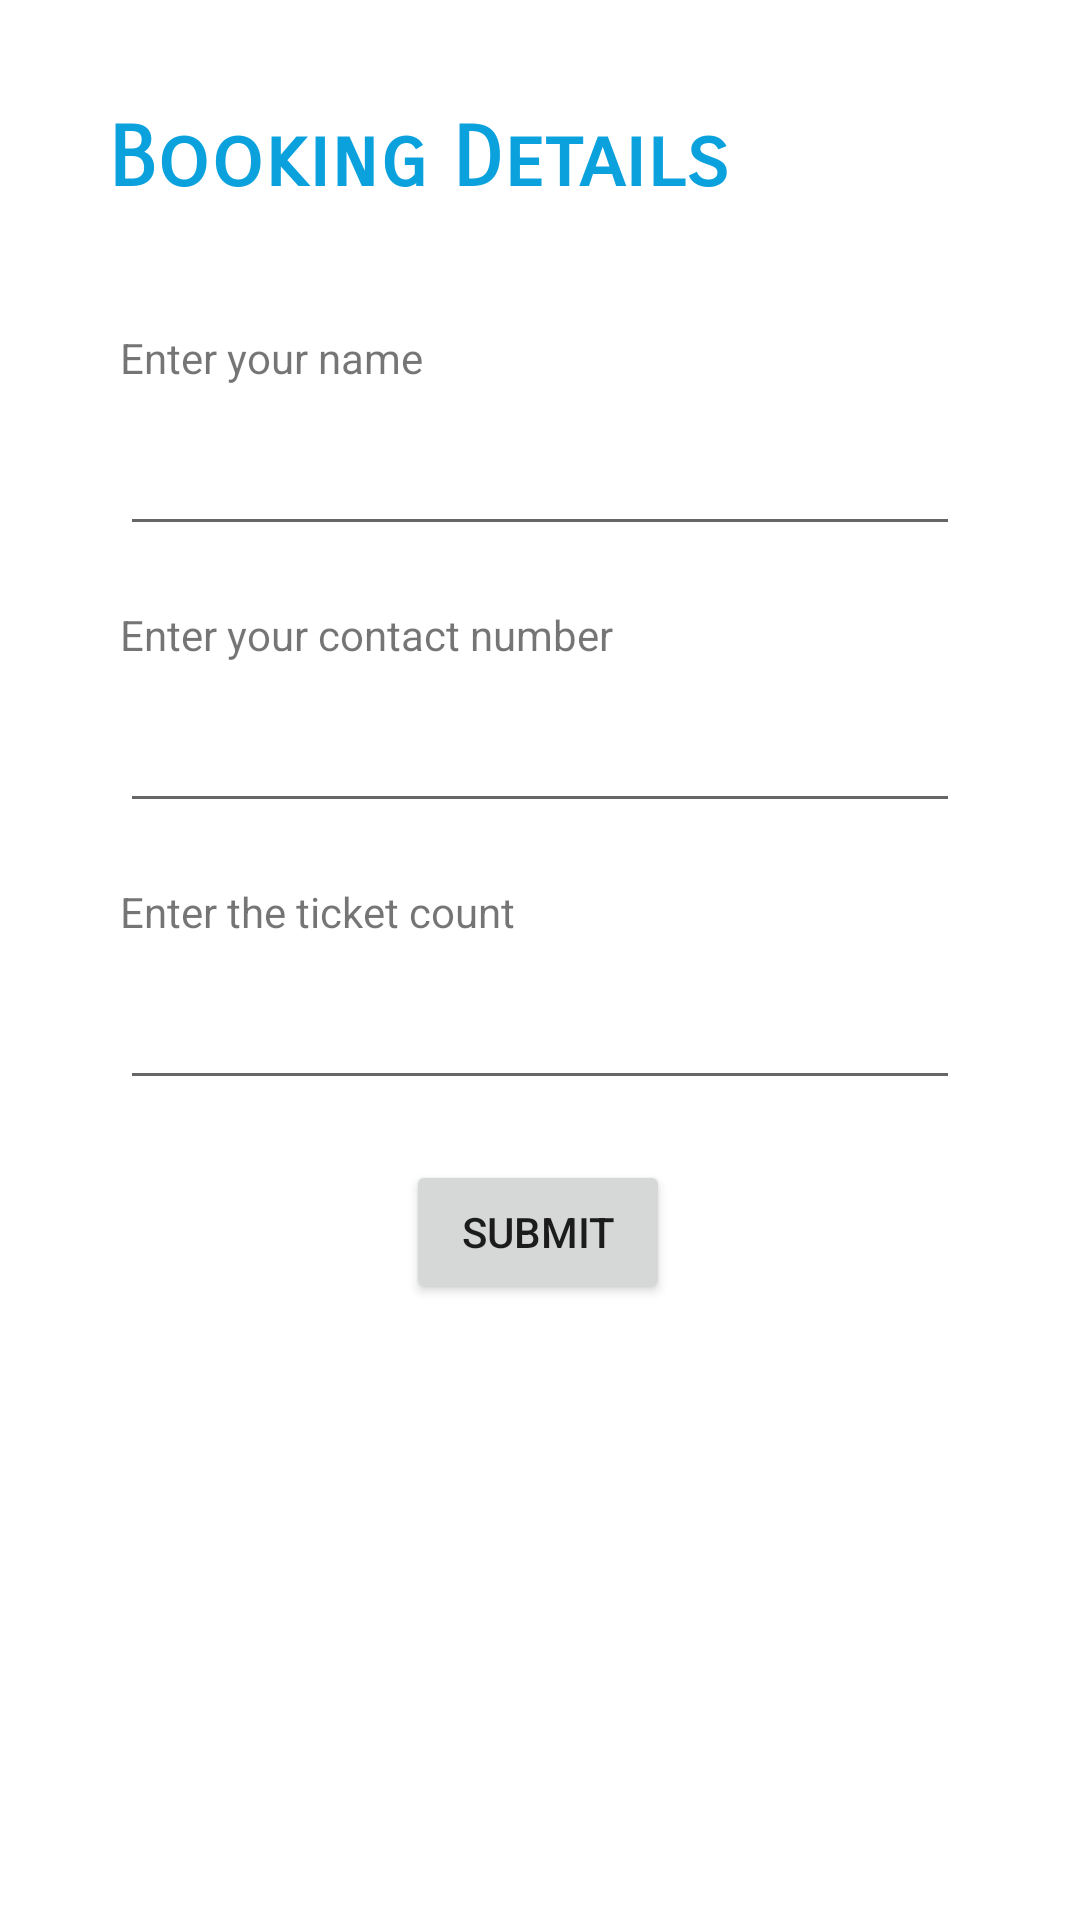

The Android layout XML behind this screen, and the referenced resources:
<!-- AndroidManifest.xml: application theme Theme.TicketNow -->
<!-- res/layout/fragment_booking_detail.xml -->
<?xml version="1.0" encoding="utf-8"?>
<androidx.constraintlayout.widget.ConstraintLayout xmlns:android="http://schemas.android.com/apk/res/android"
    xmlns:app="http://schemas.android.com/apk/res-auto"
    xmlns:tools="http://schemas.android.com/tools"
    android:layout_width="match_parent"
    android:layout_height="match_parent"
    tools:context=".ui.BookingDetailFragment">

    <TextView
        android:id="@+id/tv_booking_title"
        android:layout_width="wrap_content"
        android:layout_height="wrap_content"
        android:layout_marginStart="36dp"
        android:layout_marginTop="36dp"
        android:fontFamily="sans-serif-smallcaps"
        android:text="Booking Details"
        android:textColor="@color/sky_blue"
        android:textSize="28sp"
        android:textStyle="bold"
        app:layout_constraintStart_toStartOf="parent"
        app:layout_constraintTop_toTopOf="parent" />

    <TextView
        android:id="@+id/tv_booking_name"
        android:layout_width="wrap_content"
        android:layout_height="wrap_content"
        android:layout_marginStart="40dp"
        android:layout_marginTop="40dp"
        android:text="Enter your name"
        app:layout_constraintStart_toStartOf="parent"
        app:layout_constraintTop_toBottomOf="@+id/tv_booking_title" />

    <EditText
        android:id="@+id/et_booking_name"
        android:layout_width="match_parent"
        android:layout_height="wrap_content"
        android:layout_marginHorizontal="40dp"
        android:layout_marginTop="12dp"
        android:ems="10"
        android:inputType="textPersonName"
        app:layout_constraintStart_toStartOf="parent"
        app:layout_constraintTop_toBottomOf="@+id/tv_booking_name" />

    <TextView
        android:id="@+id/tv_booking_contactno"
        android:layout_width="wrap_content"
        android:layout_height="wrap_content"
        android:layout_marginStart="40dp"
        android:layout_marginTop="20dp"
        android:text="Enter your contact number"
        app:layout_constraintStart_toStartOf="parent"
        app:layout_constraintTop_toBottomOf="@+id/et_booking_name" />

    <EditText
        android:id="@+id/et_booking_contactno"
        android:layout_width="match_parent"
        android:layout_height="wrap_content"
        android:layout_marginHorizontal="40dp"
        android:layout_marginTop="12dp"
        android:ems="10"
        android:inputType="number"
        app:layout_constraintStart_toStartOf="parent"
        app:layout_constraintTop_toBottomOf="@+id/tv_booking_contactno" />

    <TextView
        android:id="@+id/tv_booking_ticket_count"
        android:layout_width="wrap_content"
        android:layout_height="wrap_content"
        android:layout_marginStart="40dp"
        android:layout_marginTop="20dp"
        android:text="Enter the ticket count"
        app:layout_constraintStart_toStartOf="parent"
        app:layout_constraintTop_toBottomOf="@+id/et_booking_contactno" />

    <EditText
        android:id="@+id/et_booking_ticket_count"
        android:layout_width="match_parent"
        android:layout_height="wrap_content"
        android:layout_marginHorizontal="40dp"
        android:layout_marginTop="12dp"
        android:ems="10"
        android:inputType="number"
        app:layout_constraintStart_toStartOf="parent"
        app:layout_constraintTop_toBottomOf="@+id/tv_booking_ticket_count" />


    <Button
        android:id="@+id/btn_booking_submit"
        android:layout_width="wrap_content"
        android:layout_height="wrap_content"
        android:layout_marginTop="20dp"
        android:text="Submit"
        app:layout_constraintEnd_toEndOf="parent"
        app:layout_constraintHorizontal_bias="0.498"
        app:layout_constraintStart_toStartOf="parent"
        app:layout_constraintTop_toBottomOf="@+id/et_booking_ticket_count" />




</androidx.constraintlayout.widget.ConstraintLayout>
<!-- resources referenced by this layout -->
<resources>
  <color name="sky_blue">#0AA1DD</color>
  <style name="Theme.TicketNow" parent="Theme.MaterialComponents.DayNight.DarkActionBar">
          
          <item name="colorPrimary">@color/purple_500</item>
          <item name="colorPrimaryVariant">@color/purple_700</item>
          <item name="colorOnPrimary">@color/white</item>
          
          <item name="colorSecondary">@color/teal_200</item>
          <item name="colorSecondaryVariant">@color/teal_700</item>
          <item name="colorOnSecondary">@color/black</item>
          
          <item name="android:statusBarColor">?attr/colorPrimaryVariant</item>
          
      </style>
  <color name="purple_500">#0AA1DD</color>
  <color name="purple_700">#0AA1DD</color>
  <color name="white">#FFFFFFFF</color>
  <color name="teal_200">#FF03DAC5</color>
  <color name="teal_700">#FF018786</color>
  <color name="black">#FF000000</color>
</resources>
